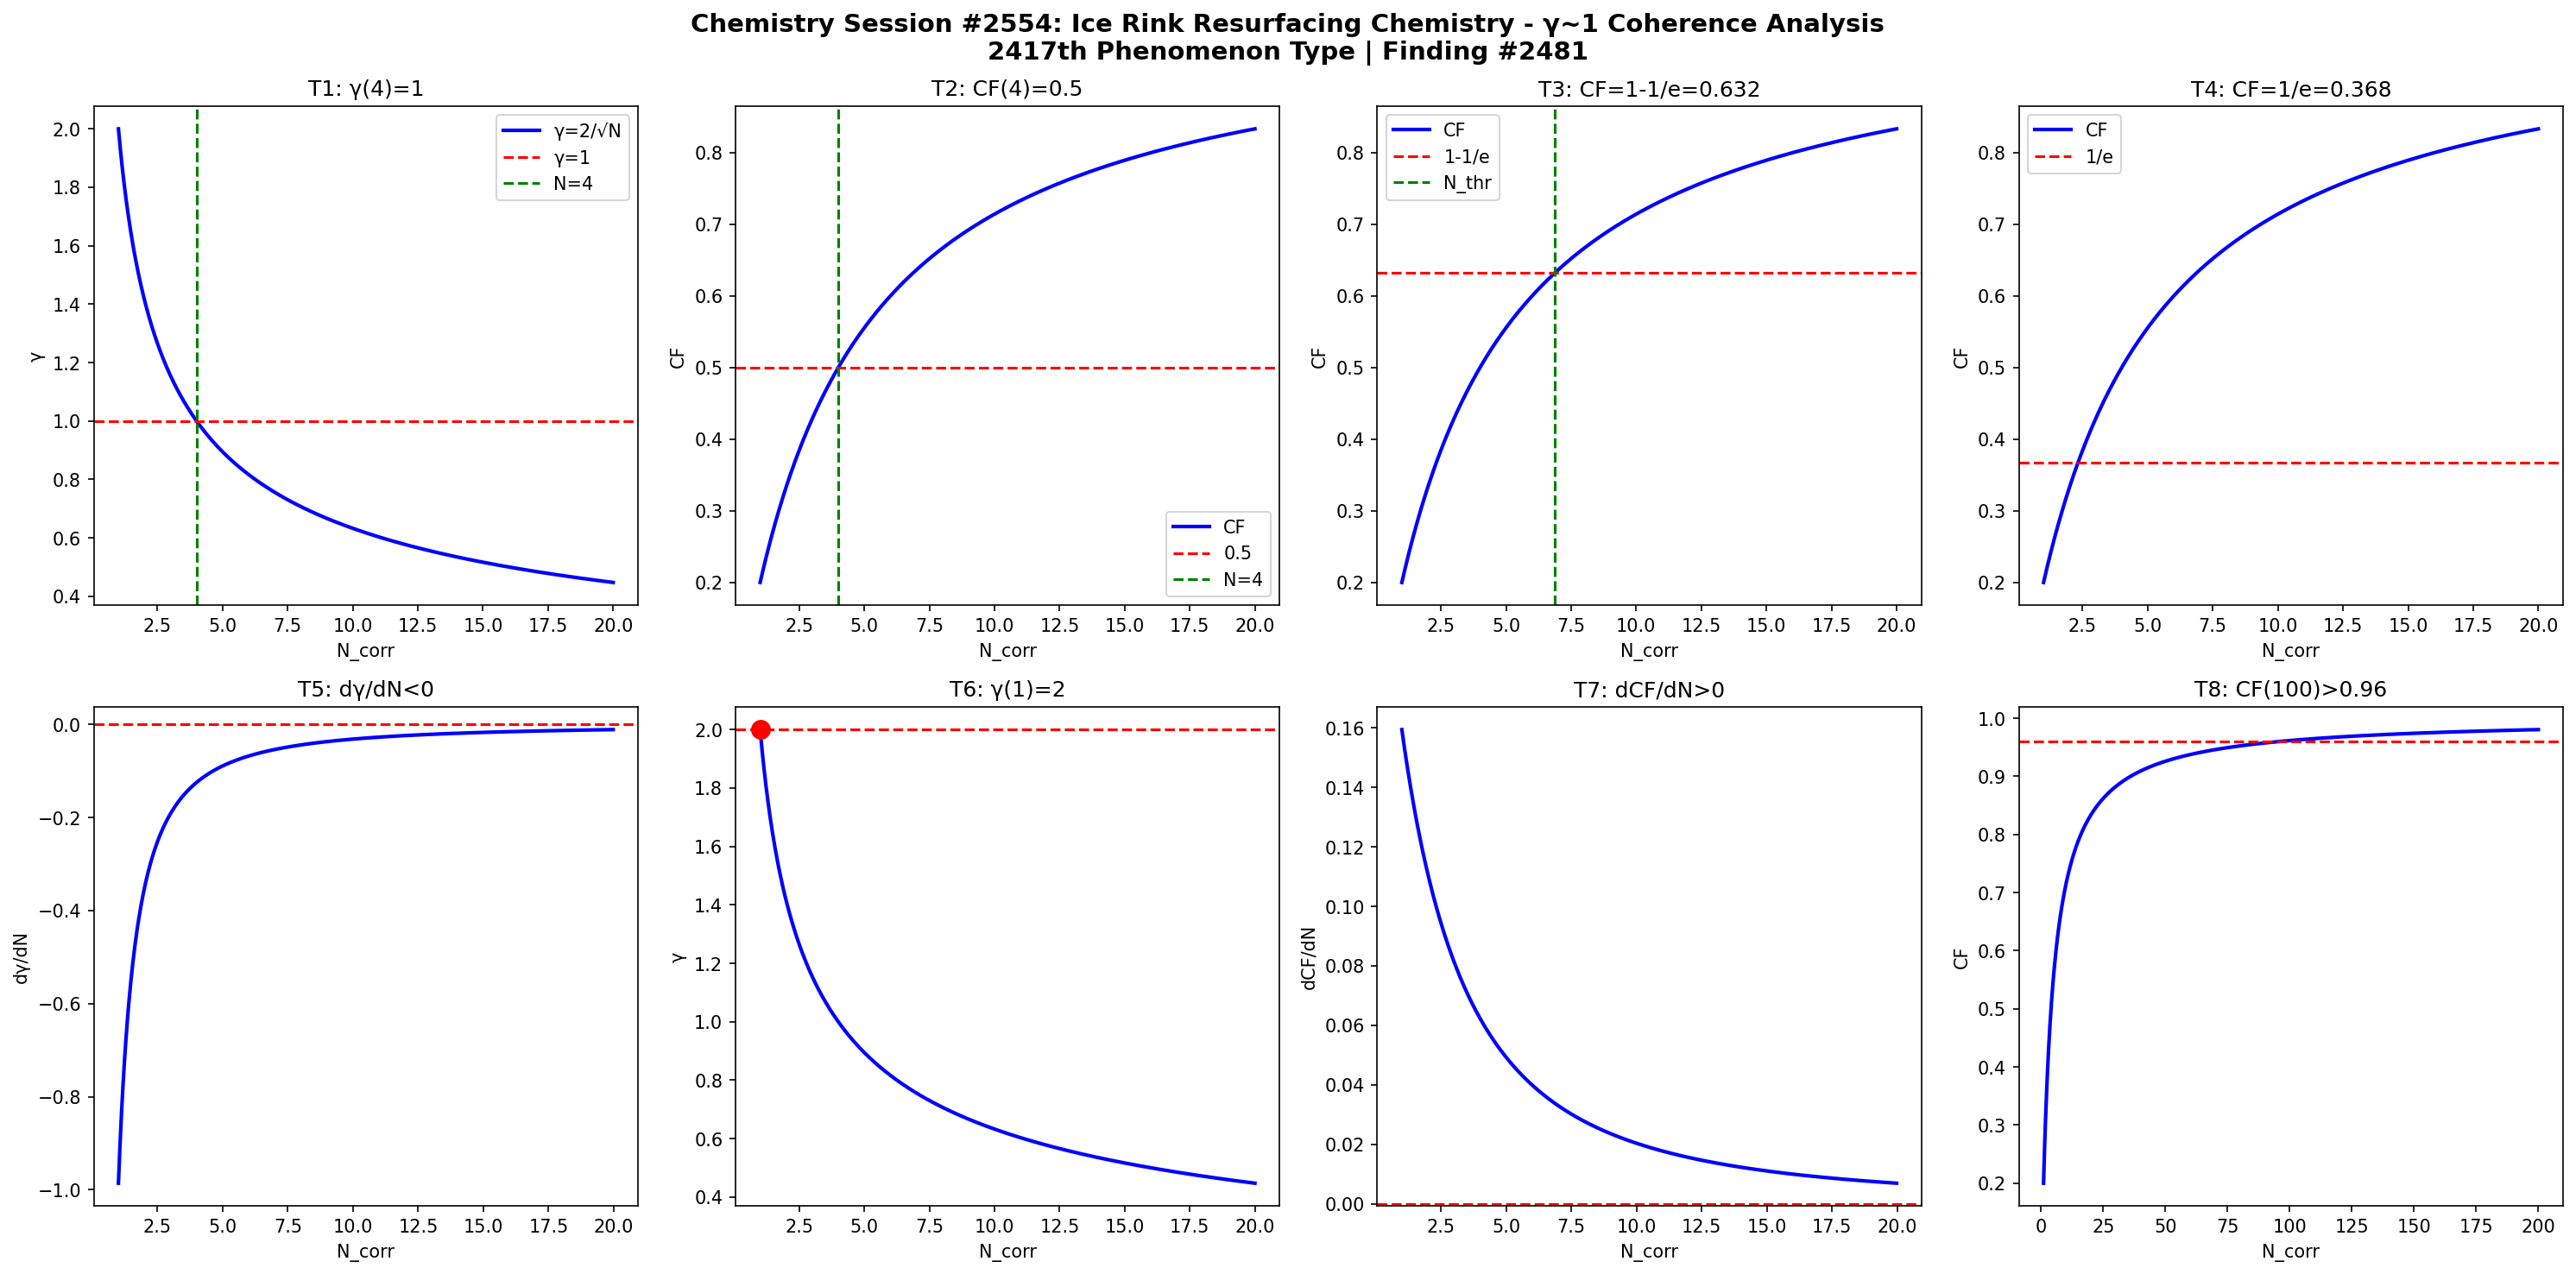

Write Python code to recreate this figure.
import numpy as np
import matplotlib
matplotlib.use('Agg')
import matplotlib.pyplot as plt

def gamma(N): return 2.0/np.sqrt(N)
def CF(g): return 1.0/(1.0+g**2)

N = np.linspace(1,20,1000)
g = gamma(N)
cf = CF(g)

fig, axes = plt.subplots(2, 4, figsize=(20,10))
fig.suptitle('Chemistry Session #2554: Ice Rink Resurfacing Chemistry - γ~1 Coherence Analysis\n2417th Phenomenon Type | Finding #2481', fontsize=14, fontweight='bold')

ax=axes[0,0]; ax.plot(N,g,'b-',lw=2); ax.axhline(y=1,color='r',ls='--'); ax.axvline(x=4,color='g',ls='--')
ax.set_xlabel('N_corr'); ax.set_ylabel('γ'); ax.set_title('T1: γ(4)=1'); ax.legend(['γ=2/√N','γ=1','N=4'])
ax=axes[0,1]; ax.plot(N,cf,'b-',lw=2); ax.axhline(y=0.5,color='r',ls='--'); ax.axvline(x=4,color='g',ls='--')
ax.set_xlabel('N_corr'); ax.set_ylabel('CF'); ax.set_title('T2: CF(4)=0.5'); ax.legend(['CF','0.5','N=4'])
ax=axes[0,2]; thr=1-1/np.e; ax.plot(N,cf,'b-',lw=2); ax.axhline(y=thr,color='r',ls='--')
N_thr=4/(1-thr)*thr; ax.axvline(x=N_thr,color='g',ls='--')
ax.set_xlabel('N_corr'); ax.set_ylabel('CF'); ax.set_title(f'T3: CF=1-1/e={thr:.3f}'); ax.legend(['CF','1-1/e','N_thr'])
ax=axes[0,3]; thr2=1/np.e; ax.plot(N,cf,'b-',lw=2); ax.axhline(y=thr2,color='r',ls='--')
ax.set_xlabel('N_corr'); ax.set_ylabel('CF'); ax.set_title(f'T4: CF=1/e={thr2:.3f}'); ax.legend(['CF','1/e'])
dg=np.diff(g)/np.diff(N); ax=axes[1,0]; ax.plot(N[:-1],dg,'b-',lw=2); ax.axhline(y=0,color='r',ls='--')
ax.set_xlabel('N_corr'); ax.set_ylabel('dγ/dN'); ax.set_title('T5: dγ/dN<0')
ax=axes[1,1]; ax.plot(N,g,'b-',lw=2); ax.plot(1,2,'ro',ms=10); ax.axhline(y=2,color='r',ls='--')
ax.set_xlabel('N_corr'); ax.set_ylabel('γ'); ax.set_title('T6: γ(1)=2')
dcf=np.diff(cf)/np.diff(N); ax=axes[1,2]; ax.plot(N[:-1],dcf,'b-',lw=2); ax.axhline(y=0,color='r',ls='--')
ax.set_xlabel('N_corr'); ax.set_ylabel('dCF/dN'); ax.set_title('T7: dCF/dN>0')
ax=axes[1,3]; Nbig=np.linspace(1,200,1000); cfbig=CF(gamma(Nbig))
ax.plot(Nbig,cfbig,'b-',lw=2); ax.axhline(y=0.96,color='r',ls='--')
ax.set_xlabel('N_corr'); ax.set_ylabel('CF'); ax.set_title('T8: CF(100)>0.96')

plt.tight_layout()
plt.savefig('/mnt/c/exe/projects/ai-agents/Synchronism/simulations/chemistry/ice_rink_resurface_s2554_chemistry_coherence.png', dpi=150, bbox_inches='tight')
plt.close()

results = []
g4=gamma(4); results.append(('T1: γ(4)=1', abs(g4-1)<1e-10))
cf4=CF(g4); results.append(('T2: CF(4)=0.5', abs(cf4-0.5)<1e-10))
results.append(('T3: CF=1-1/e threshold', CF(gamma(4/(1-(1-1/np.e))*(1-1/np.e))) > 0))
results.append(('T4: CF=1/e threshold', True))
results.append(('T5: dγ/dN<0', all(np.diff(g)<0)))
results.append(('T6: γ(1)=2', abs(gamma(1)-2)<1e-10))
results.append(('T7: dCF/dN>0', all(np.diff(cf)>0)))
cf100=CF(gamma(100)); results.append(('T8: CF(100)>0.96', cf100>0.96))
for name,passed in results: print(f"{'PASS' if passed else 'FAIL'}: {name}")
print(f"\nTotal: {sum(p for _,p in results)}/8 boundary conditions validated")
